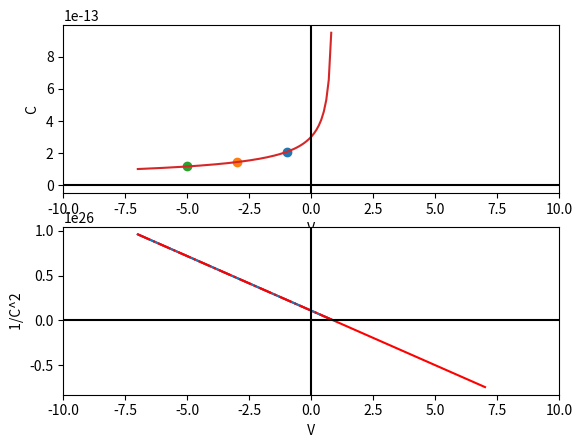

This chart was generated by the following Python code:
import numpy as np
import matplotlib.pyplot as plt

N_A = 5 * 1e18
N_D = 4 * 1e16
A = 5e-6 # 접합의 단면적
e_0 = 8.854 * 1e-14 #자유 공간의 유전상수
e_s = 11.7 # 실리콘의 유전상수
q = 1.6 * 1e-19


def C_dep(V_r,V_bi): # C_dep
    C = A * np.sqrt((e_s * e_0 * q * N_A * N_D) / (2 * (V_bi - V_r) * (N_A + N_D)))
    return C

def C2(V_r,V_bi): # 1/C^2
    C2 = (-2)/(A*A*(q * e_0 * e_s)) * ( 1 / N_A + 1 / N_D) * ( V_r - V_bi)
    return C2

def slope(x1,x2,y1,y2): # 기울기
    slope = (y1-y2)/(x1-x2) # Y증가량 / X증가량
    return slope

def Vbi():
    N_A = 5 * 1e18
    N_D = 4 * 1e16
    V_bi = 0.0259 * np.log(N_A * N_D/(1.5 * 1e10)**2)
    return V_bi

V_r1 = [ -1 , -3 , -5 ] # reverse bias
V_bi = Vbi()

C_1V = C_dep(V_r1[0],V_bi)
C_3V = C_dep(V_r1[1],V_bi)
C_5V = C_dep(V_r1[2],V_bi)


print("V_bi =",V_bi)

V_r = np.arange(-7,7.1,0.1) # -7 V ~ 7 V , 0.1 V sweep
C = C_dep(V_r,V_bi)
C_2 = C2(V_r,V_bi)

fitting_V = np.arange(-7,V_bi+0.1,0.1) # -10 V ~ V_bi V , 0.1 V sweep

slope_C2 = slope(V_r[0],V_r[-1],C_2[0],C_2[-1])
print("slope = " , slope_C2)
y = 1/C**2 # 1/C^2
y_V = slope_C2 * (fitting_V - V_bi)

plt.subplot(211)
plt.plot(V_r1[0],C_1V,"o")
plt.plot(V_r1[1],C_3V,"o")
plt.plot(V_r1[2],C_5V,"o")
plt.plot(V_r,C)
plt.axvline(x=0, color = 'k') # x축
plt.axhline(y=0, color = 'k') # y축
plt.xlabel(" V ")
plt.ylabel(" C ")
plt.xlim(-10,10)

plt.subplot(212)
plt.plot(V_r, C_2,"r")
plt.plot(V_r,y)
plt.plot(fitting_V,y_V,"r-.")
plt.axvline(x=0, color = 'k') # x축
plt.axhline(y=0, color = 'k') # y축
plt.xlim(-10,10)
plt.xlabel(" V ")
plt.ylabel(" 1/C^2 ")

plt.show()
